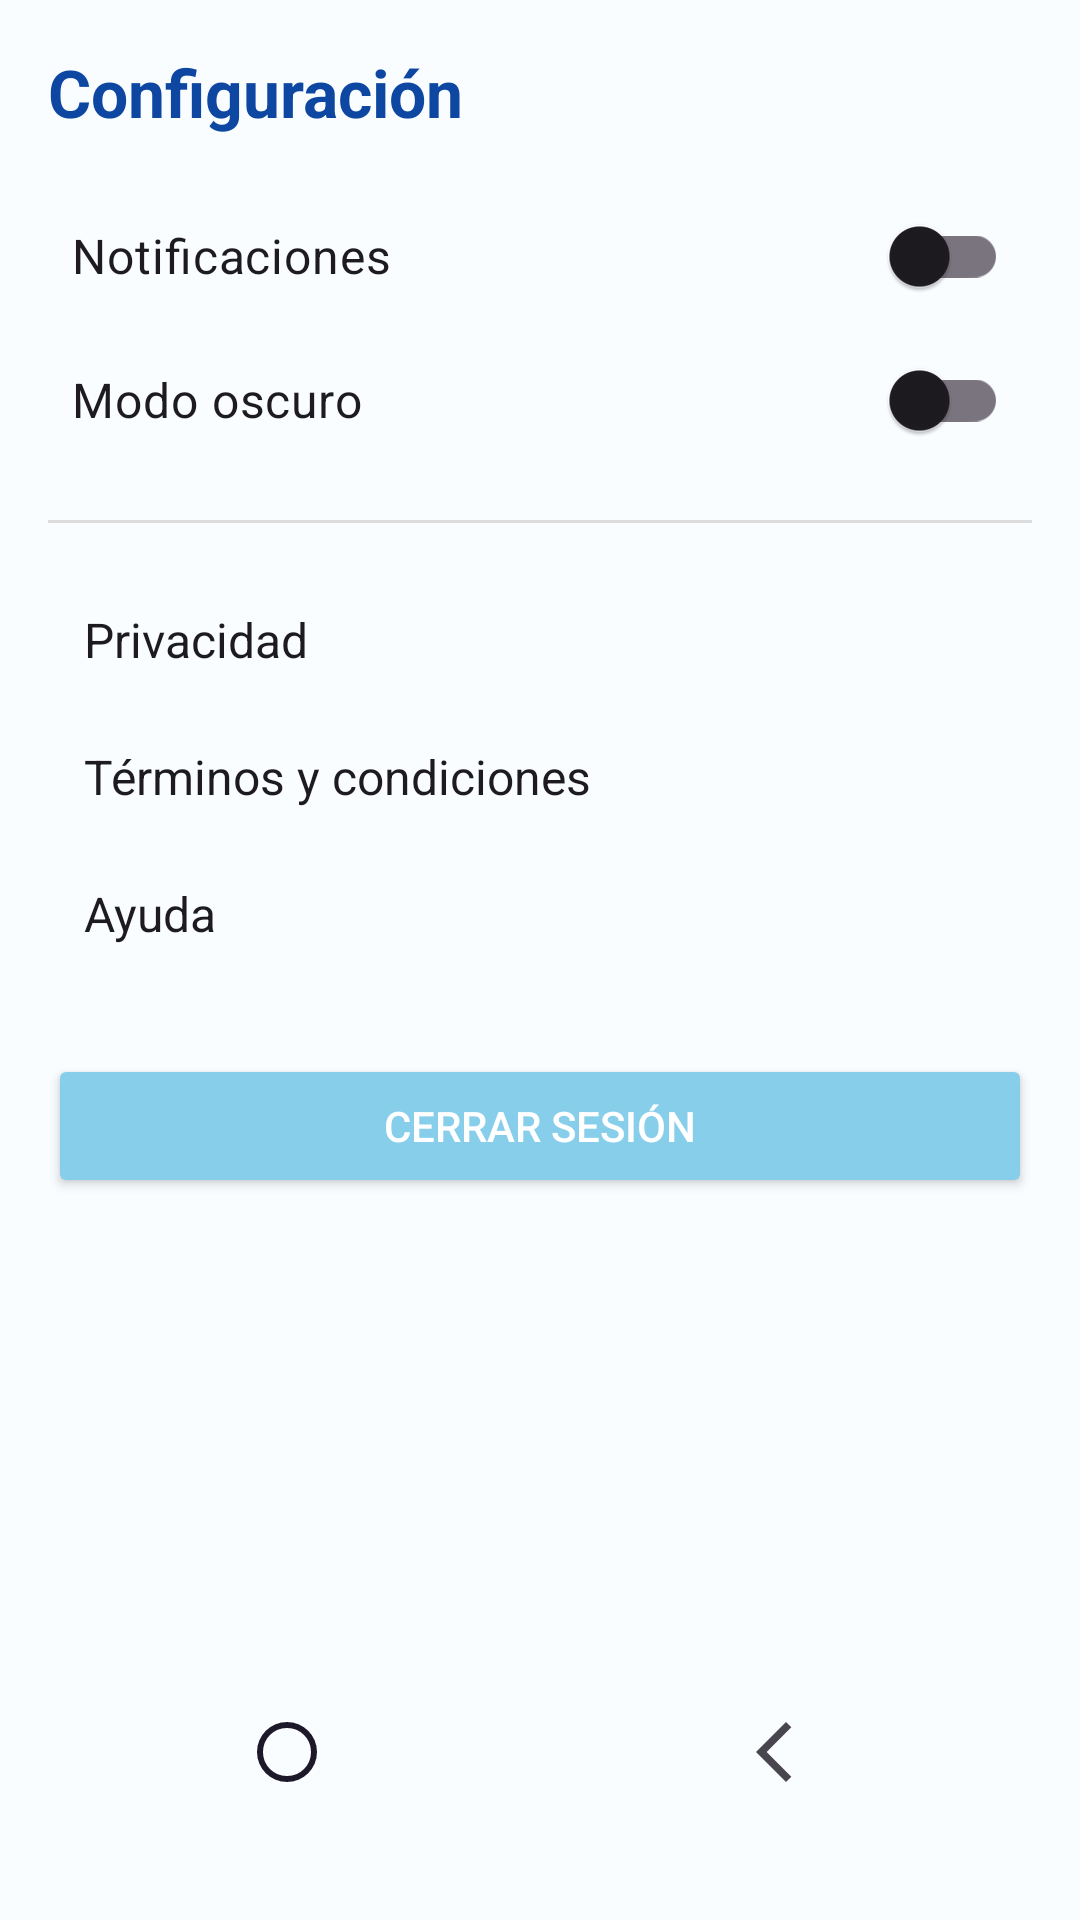

The Android layout XML behind this screen, and the referenced resources:
<!-- AndroidManifest.xml: application theme Theme.PRO -->
<!-- res/layout/activity_settings.xml -->
<?xml version="1.0" encoding="utf-8"?>
<androidx.constraintlayout.widget.ConstraintLayout
    xmlns:android="http://schemas.android.com/apk/res/android"
    xmlns:app="http://schemas.android.com/apk/res-auto"
    android:layout_width="match_parent"
    android:layout_height="match_parent"
    android:background="@color/soft_sky">

    <ScrollView
        android:id="@+id/scrollSettings"
        android:layout_width="0dp"
        android:layout_height="0dp"
        android:padding="16dp"
        android:scrollbars="vertical"
        app:layout_constraintTop_toTopOf="parent"
        app:layout_constraintBottom_toTopOf="@id/bottomNavigationView"
        app:layout_constraintStart_toStartOf="parent"
        app:layout_constraintEnd_toEndOf="parent">

        <LinearLayout
            android:id="@+id/settingsLayout"
            android:layout_width="match_parent"
            android:layout_height="wrap_content"
            android:orientation="vertical">

            
            <TextView
                android:layout_width="wrap_content"
                android:layout_height="wrap_content"
                android:text="Configuración"
                android:textSize="22sp"
                android:textStyle="bold"
                android:textColor="@color/tituloColor"
                android:layout_marginBottom="16dp" />

            
            <androidx.appcompat.widget.SwitchCompat
                android:id="@+id/switch_notifications"
                android:layout_width="match_parent"
                android:layout_height="wrap_content"
                android:text="Notificaciones"
                android:textSize="16sp"
                android:textColor="?android:textColorPrimary"
                android:padding="8dp"/>

            
            <androidx.appcompat.widget.SwitchCompat
                android:id="@+id/switch_dark_mode"
                android:layout_width="match_parent"
                android:layout_height="wrap_content"
                android:text="Modo oscuro"
                android:textSize="16sp"
                android:textColor="?android:textColorPrimary"
                android:padding="8dp"/>

            
            <View
                android:layout_width="match_parent"
                android:layout_height="1dp"
                android:background="#DDDDDD"
                android:layout_marginTop="16dp"
                android:layout_marginBottom="16dp"/>

            
            <TextView
                android:id="@+id/tvPrivacidad"
                android:text="Privacidad"
                android:layout_width="match_parent"
                android:layout_height="wrap_content"
                android:textSize="16sp"
                android:textColor="?android:textColorPrimary"
                android:padding="12dp"
                android:clickable="true"
                android:focusable="true"
                android:background="?attr/selectableItemBackground" />

            <TextView
                android:id="@+id/tvTerminos"
                android:text="Términos y condiciones"
                android:layout_width="match_parent"
                android:layout_height="wrap_content"
                android:textSize="16sp"
                android:textColor="?android:textColorPrimary"
                android:padding="12dp"
                android:clickable="true"
                android:focusable="true"
                android:background="?attr/selectableItemBackground" />

            <TextView
                android:id="@+id/tvAyuda"
                android:text="Ayuda"
                android:layout_width="match_parent"
                android:layout_height="wrap_content"
                android:textSize="16sp"
                android:textColor="?android:textColorPrimary"
                android:padding="12dp"
                android:clickable="true"
                android:focusable="true"
                android:background="?attr/selectableItemBackground" />

            
            <Button
                android:id="@+id/logoutButton"
                android:layout_width="match_parent"
                android:layout_height="wrap_content"
                android:text="Cerrar sesión"
                android:textColor="@android:color/white"
                android:backgroundTint="@color/lavender"
                android:layout_marginTop="24dp"
                android:layout_marginBottom="16dp" />

        </LinearLayout>
    </ScrollView>

    
    <com.google.android.material.bottomnavigation.BottomNavigationView
        android:id="@+id/bottomNavigationView"
        android:layout_width="0dp"
        android:layout_height="wrap_content"
        android:background="@color/soft_sky"
        app:menu="@menu/bottom_menu"
        app:labelVisibilityMode="labeled"
        app:layout_constraintBottom_toBottomOf="parent"
        app:layout_constraintStart_toStartOf="parent"
        app:layout_constraintEnd_toEndOf="parent" />

</androidx.constraintlayout.widget.ConstraintLayout>
<!-- resources referenced by this layout -->
<resources>
  <color name="lavender">#87CEEB</color>
  <color name="soft_sky">#FAFDFF</color>
  <color name="tituloColor">#0D47A1</color>
  <style name="Theme.PRO" parent="Base.Theme.PRO" />
  <style name="Base.Theme.PRO" parent="Theme.Material3.DayNight.NoActionBar">
          
          <item name="colorPrimary">@color/lavender</item>
          <item name="colorPrimaryVariant">@color/lavender</item>
          <item name="colorOnPrimary">@color/white</item>
          
          <item name="colorSecondary">@color/star_yellow</item>
          <item name="colorSecondaryVariant">@color/teal_700</item>
          <item name="colorOnSecondary">@color/black</item>
          
          <item name="android:statusBarColor">?attr/colorPrimaryVariant</item>
          
  
      </style>
  <color name="white">#FFFFFFFF</color>
  <color name="star_yellow"> #FFD700</color>
  <color name="teal_700"> #FF018786</color>
  <color name="black">#FF000000</color>
</resources>
